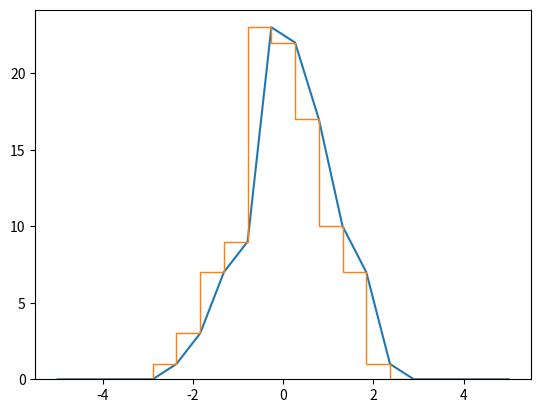

Generate this figure with matplotlib:
'''binning data 2022.10.10'''
import numpy as np
import matplotlib.pyplot as plt

np.random.seed(42)
x = np.random.randn(100)

bins = np.linspace(-5, 5, 20)
counts = np.zeros_like(bins)

i = np.searchsorted(bins, x)

np.add.at(counts, i, 1)

plt.plot(bins, counts, linestyle='solid')

plt.hist(x, bins, histtype='step')